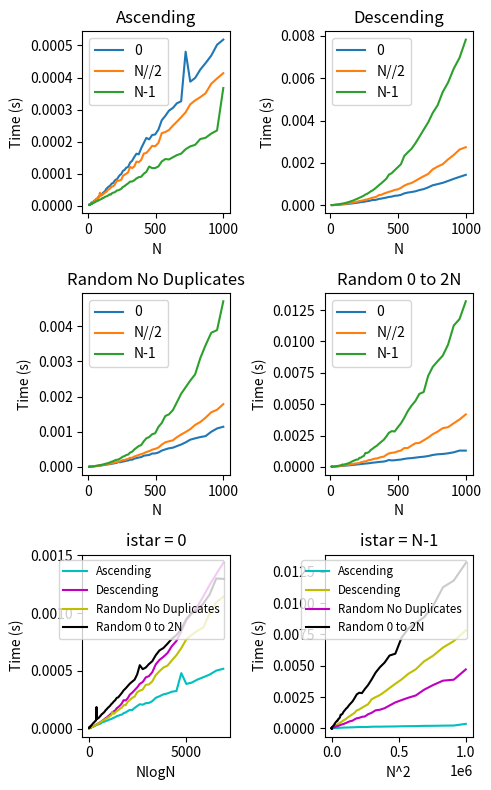

Reproduce this figure in Python. (Note: this script raises an exception after producing the figure.)
"""
Code for Scientific Computation Project 1
Please add college id here
CID: 02027072
"""


#===== Code for Part 1=====#
def part1(Xin,istar):
    """
    Sort list of integers in non-decreasing order
    Input:
    Xin: List of N integers
    istar: integer between 0 and N-1 (0<=istar<=N-1)
    Output:
    X: Sorted list
    """
    X = Xin.copy() 
    for i,x in enumerate(X[1:],1):
        if i<=istar:
            ind = 0
            for j in range(i-1,-1,-1):
                if x>=X[j]:
                    ind = j+1
                    break                   
        else:
            a = 0
            b = i-1
            while a <= b:
                c = (a+b) // 2
                if X[c] < x:
                    a = c + 1
                else:
                    b = c - 1
            ind = a

        X[ind+1:i+1] = X[ind:i]
        X[ind] = x

    return X


def part1_time(inputs=None):
    """Examine dependence of walltimes of part1 function on N and istar
        You may modify the input/output as needed.
    """

    #Add code here for part 1, question 2

    import numpy as np
    import matplotlib.pyplot as plt
    import time
    
    def sortedlist_timer(N, istar, ascending=True):
        """
        Timer for a sorted list of length N (can vary istar and ascending/descending)
        """
        
        if ascending:
            input = list(range(N))
        else:
            input = list(range(N-1, -1, -1))
        
        t1 = time.time()
        for i in range(10):
            part1(input, istar)
        t2 = time.time()

        return (t2-t1)/10
    
    def noduplicateslist_timer(N, istar):
        """
        Timer for a shuffled list with no duplicate integers of length N (can vary istar)
        """

        input = list(range(N))
        np.random.shuffle(input)

        t1 = time.time()
        for i in range(10):
            part1(input, istar)
        t2 = time.time()

        return (t2-t1)/10
    
    def randomlist_timer(N, istar, sample_range):
        """
        Timer for random list of length N sampled from 0 to sample_range (can vary istar)
        """

        input = np.random.randint(0, sample_range, size=N)

        t1 = time.time()
        for i in range(10):
            part1(input, istar)
        t2 = time.time()

        return (t2-t1)/10
    
    N_list = np.logspace(1, 3, num=100, dtype=int)    #   N values
    istar_vals = ["0", "N//2", "N-1"]       #  istar cases

    mm = len(N_list)
    nn = len(istar_vals)

    #   Timings where each row is a different N value, and columns are different istar cases:
    times_asc = np.zeros((mm,nn))       #   Ascending sorted list
    times_desc = np.zeros((mm,nn))      #   Descending sorted list
    times_nodup = np.zeros((mm,nn))     #   Random list with no duplicate values
    times_random = np.zeros((mm,nn))    #   Random list sampled from 0 to 2*N

    #   Timing each case of N, istar, and input
    for j, N in enumerate(N_list):
        istars = [0, N//2, N-1]
        for k, istar in enumerate(istars):
            t1 = sortedlist_timer(N, istar, ascending=True)
            times_asc[j,k] = t1
            print(N, istar_vals[k], "asc", t1)

            t2 = sortedlist_timer(N, istar, ascending=False)
            times_desc[j,k] = t2
            print(N, istar_vals[k], "desc", t2)

            t3 = noduplicateslist_timer(N, istar)
            times_nodup[j,k] = t3
            print(N, istar_vals[k], "nodup", t3)


            t4 = randomlist_timer(N, istar, 2*N)
            times_random[j,k] = t4
            print(N, istar_vals[k], "rand", t4)

                
    fig, ax = plt.subplots(3,2, figsize = (5, 8))

    #   Plots
    ax[0,0].set_title("Ascending")
    for k in range(nn):
        ax[0,0].plot(N_list, times_asc[:,k], label=istar_vals[k])

    ax[0,1].set_title("Descending")
    for k in range(nn):
        ax[0,1].plot(N_list, times_desc[:,k], label=istar_vals[k])

    ax[1,0].set_title("Random No Duplicates")
    for k in range(nn):
        ax[1,0].plot(N_list, times_nodup[:,k], label=istar_vals[k])

    ax[1,1].set_title("Random 0 to 2N")
    for k in range(nn):
        ax[1,1].plot(N_list, times_random[:,k], label=istar_vals[k])
    
    for i in range(2):
        for j in range(2):
            ax[i,j].legend()
            ax[i,j].set_xlabel('N')
            ax[i,j].set_ylabel('Time (s)')
    
    ax[2,0].set_title("istar = 0")
    ax[2,0].plot([N*np.log(N) for N in N_list], times_asc[:,0], color='c', label="Ascending")
    ax[2,0].plot([N*np.log(N) for N in N_list], times_desc[:,0], color='m', label="Descending")
    ax[2,0].plot([N*np.log(N) for N in N_list], times_nodup[:,0], color='y', label="Random No Duplicates")
    ax[2,0].plot([N*np.log(N) for N in N_list], times_random[:,0], color='k', label="Random 0 to 2N")
    ax[2,0].legend(fontsize='small')
    ax[2,0].set_xlabel('NlogN')
    ax[2,0].set_ylabel('Time (s)')

    ax[2,1].set_title("istar = N-1")
    ax[2,1].plot([N**2 for N in N_list], times_asc[:,2], color='c', label="Ascending")
    ax[2,1].plot([N**2 for N in N_list], times_desc[:,2], color='y', label="Descending")
    ax[2,1].plot([N**2 for N in N_list], times_nodup[:,2], color='m', label="Random No Duplicates")
    ax[2,1].plot([N**2 for N in N_list], times_random[:,2], color='k', label="Random 0 to 2N")
    ax[2,1].legend(fontsize='small')
    ax[2,1].set_xlabel('N^2')
    ax[2,1].set_ylabel('Time (s)')

    plt.tight_layout()
    plt.show()

    return None #Modify if needed



#===== Code for Part 2=====#

def part2(S,T,m):
    """Find locations in S of all length-m sequences in T
    Input:
    S,T: length-n and length-l gene sequences provided as strings

    Output:
    L: A list of lists where L[i] is a list containing all locations 
    in S where the length-m sequence starting at T[i] can be found.
   """
    #Size parameters
    n = len(S) 
    l = len(T) 
    
    L = [[] for i in range(l-m+1)] #use/discard as needed

    #Add code here for part 2, question 1

    #  Function used from slides
    def char2base4(S):
        """Convert gene test_sequence
        string to list of ints
        """
        c2b = {}
        c2b['A']=0
        c2b['C']=1
        c2b['G']=2
        c2b['T']=3
        L=[]
        for s in S:
            L.append(c2b[s])
        return L

    #  Function used from slides
    def heval(L,Base,Prime):
        """Convert list L to base-10 number mod Prime
        where Base specifies the base of L
        """
        f = 0
        for l in L[:-1]:
            f = Base*(l+f)
        h = (f + (L[-1])) % Prime
        return h
        
    X = char2base4(S)
    Y = char2base4(T)

    q = 9973     # Chosen prime

    #  Base length-m hash in S
    hi = heval(X[:m],4,q)
    #  Base length-m hash in T
    hp = heval(Y[:m],4,q)
    #  Dictionary for all length-m hashes in T, with a list of index locations in T as the value
    hp_dict = {hp: [0]}

    #  Comparison of base length-m hash in T to base length-m hash in S
    ind=0   #  Index for X
    if hi == hp:    #  Base hash comparison
        jnd = 0     #  Index for Y
        if X[ind:ind+m] == Y[jnd:jnd+m]:    #  String match check
            L[jnd].append(ind)

    bm = 4**m % q   # Computed here for efficiency

    #  Rabin Karp rolling hash for each length-m sub-string in T, adding to the dictionary, and comparison against base length-m hash in S
    for jnd in range(1, l-m+1):
        hp = ((4*hp - int(Y[jnd-1])*bm + int(Y[jnd-1+m])) % q)  #  Hash calculation for length-m string in T
        if hp in hp_dict:   #  Adding index to the dictionary
            hp_dict[hp].append(jnd)
        else:
            hp_dict[hp] = [jnd]
        
        if hi == hp:        #  Comparison against base length-m hash in S
            if X[ind:ind+m] == Y[jnd:jnd+m]:    #  String match check
                L[jnd].append(ind)
        

    #  Rabin Karp algorithm adapted from slides
    for ind in range(1, n-m+1):
        hi = (4*hi - int(X[ind-1])*bm + int(X[ind-1+m])) % q    #  Hash calculation for length-m sub-string in S
        if hi in hp_dict:   #  Checking whether it matches a hash in the T hash dictionary
            for jnd in hp_dict[hi]:     #  For each index in the T hash dictionary value
                if X[ind:ind+m] == Y[jnd:jnd+m]:    #  String match check
                    L[jnd].append(ind)  #  Append to L

    return L

if __name__=='__main__':

    #  Part 1

    part1_time()

    #Small example for part 2
    
    S = 'ATCGTACTAGTTATCGT'
    T = 'ATCGT'
    m = 3
    out = part2(S,T,m)

    #Large gene sequence from which S and T test sequences can be constructed
    infile = open(r"Project 1\test_sequence.txt") #file from lab 3
    sequence = infile.read()
    infile.close()

    '''
    import time

    t1 = time.time()
    test1 = part2(sequence, S, m)
    print(time.time()-t1)
    print(test1[0][:5])
    '''
